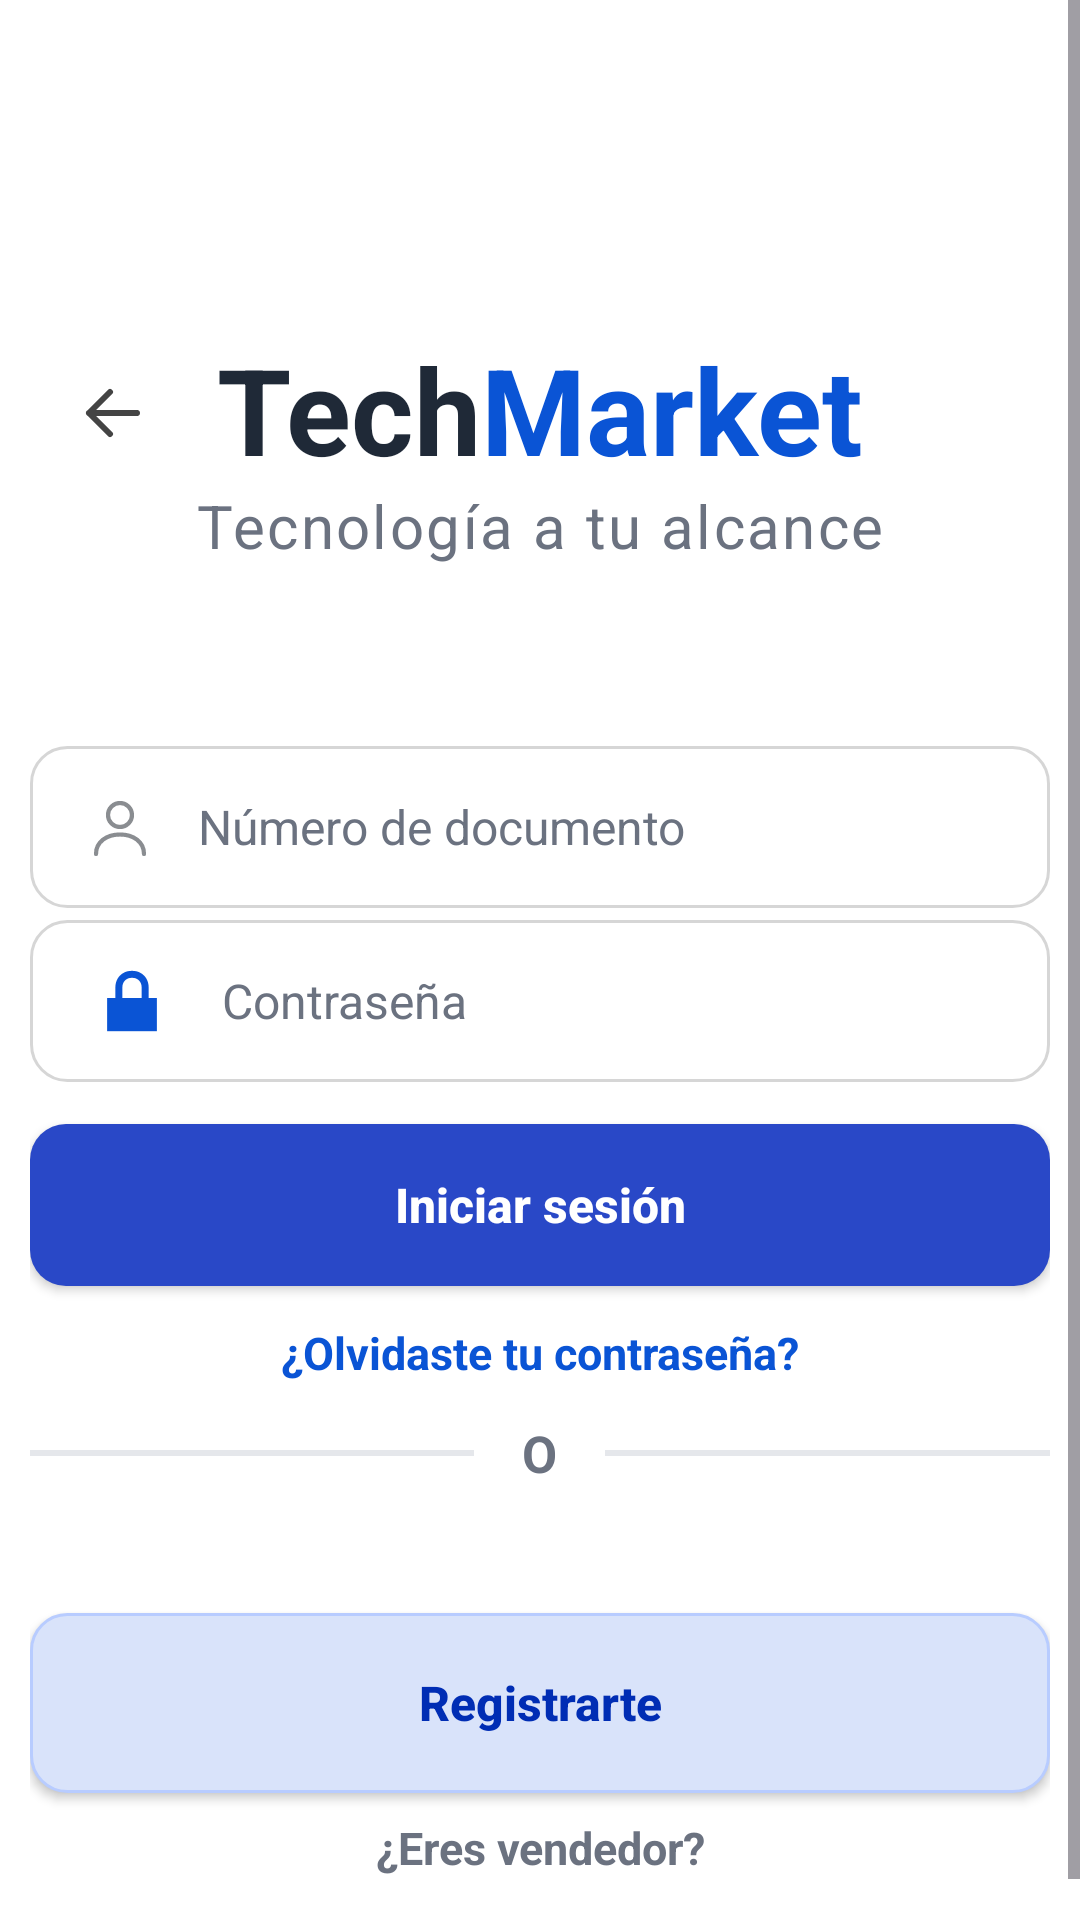

Reconstruct the res/layout file that produces this screen, plus the resources it refers to.
<!-- AndroidManifest.xml: application theme Theme.TechMarket -->
<!-- res/layout/activity_main.xml -->
<?xml version="1.0" encoding="utf-8"?>
<FrameLayout xmlns:android="http://schemas.android.com/apk/res/android"
    android:layout_width="match_parent"
    android:layout_height="match_parent"
    android:background="@color/white">

    <ScrollView
        android:id="@+id/main"
        android:layout_width="match_parent"
        android:layout_height="match_parent"
        android:background="@color/white"
        android:fillViewport="true"
        android:overScrollMode="never">

        <LinearLayout
            android:layout_width="match_parent"
            android:layout_height="wrap_content"
            android:orientation="vertical"
            android:paddingStart="10dp"
            android:paddingEnd="10dp"
            android:paddingBottom="24dp">

            
            <Space
                android:layout_width="match_parent"
                android:layout_height="115dp" />

            
            <LinearLayout
                android:layout_width="match_parent"
                android:layout_height="wrap_content"
                android:gravity="center"
                android:orientation="horizontal">

                <TextView
                    android:layout_width="wrap_content"
                    android:layout_height="wrap_content"
                    android:text="Tech"
                    android:textColor="@color/text_primary"
                    android:textSize="40sp"
                    android:textStyle="bold"
                    android:includeFontPadding="false" />

                <TextView
                    android:layout_width="wrap_content"
                    android:layout_height="wrap_content"
                    android:text="Market"
                    android:textColor="@color/primary"
                    android:textSize="40sp"
                    android:textStyle="bold"
                    android:includeFontPadding="false" />

            </LinearLayout>

            
            <TextView
                android:layout_width="match_parent"
                android:layout_height="wrap_content"
                android:gravity="center"
                android:text="Tecnología a tu alcance"
                android:textColor="@color/text_secondary"
                android:textSize="20sp"
                android:letterSpacing="0.04" />

            
            <Space
                android:layout_width="match_parent"
                android:layout_height="60dp" />

            
            <EditText
                android:id="@+id/etDocumento"
                android:layout_width="match_parent"
                android:layout_height="54dp"
                android:background="@drawable/bg_input"
                android:hint="Número de documento"
                android:inputType="number"
                android:paddingStart="18dp"
                android:paddingEnd="18dp"
                android:singleLine="true"
                android:textColor="@color/text_primary"
                android:textColorHint="@color/text_secondary"
                android:textSize="16sp"
                android:drawableStart="@drawable/ic_usuario"
                android:drawablePadding="14dp"
                android:autofillHints="username" />

            
            <EditText
                android:id="@+id/etContrasena"
                android:layout_width="match_parent"
                android:layout_height="54dp"
                android:layout_marginTop="4dp"
                android:background="@drawable/bg_input"
                android:hint="Contraseña"
                android:inputType="textPassword"
                android:paddingStart="18dp"
                android:paddingEnd="18dp"
                android:singleLine="true"
                android:textColor="@color/text_primary"
                android:textColorHint="@color/text_secondary"
                android:textSize="16sp"
                android:drawableStart="@android:drawable/ic_lock_lock"
                android:drawablePadding="14dp"
                android:autofillHints="password" />

            
            <Button
                android:id="@+id/btnIniciarSesion"
                android:layout_width="match_parent"
                android:layout_height="54dp"
                android:layout_marginTop="14dp"
                android:background="@drawable/bg_button_primary"
                android:backgroundTint="@null"
                android:text="Iniciar sesión"
                android:textAllCaps="false"
                android:textColor="@color/white"
                android:textSize="16sp"
                android:textStyle="bold" />

            
            <Button
                android:id="@+id/btnAccesoBiometrico"
                android:layout_width="match_parent"
                android:layout_height="50dp"
                android:layout_marginTop="8dp"
                android:background="@drawable/bg_button_secondary"
                android:backgroundTint="@null"
                android:drawableStart="@android:drawable/ic_lock_idle_lock"
                android:drawablePadding="10dp"
                android:gravity="center"
                android:text="Ingresar con huella"
                android:textAllCaps="false"
                android:textColor="#FFFFFF"
                android:textSize="15sp"
                android:textStyle="bold"
                android:visibility="gone" />

            
            <TextView
                android:id="@+id/tvOlvideContrasena"
                android:layout_width="match_parent"
                android:layout_height="wrap_content"
                android:layout_marginTop="8dp"
                android:gravity="center"
                android:padding="4dp"
                android:text="¿Olvidaste tu contraseña?"
                android:textColor="@color/primary"
                android:textSize="15sp"
                android:textStyle="bold" />

            
            <LinearLayout
                android:layout_width="match_parent"
                android:layout_height="wrap_content"
                android:layout_marginTop="8dp"
                android:gravity="center"
                android:orientation="horizontal">

                <View
                    android:layout_width="0dp"
                    android:layout_height="2dp"
                    android:layout_weight="1"
                    android:background="@color/border" />

                <TextView
                    android:layout_width="wrap_content"
                    android:layout_height="wrap_content"
                    android:layout_marginStart="16dp"
                    android:layout_marginEnd="16dp"
                    android:text="O"
                    android:textColor="@color/text_secondary"
                    android:textSize="17sp"
                    android:textStyle="bold" />

                <View
                    android:layout_width="0dp"
                    android:layout_height="2dp"
                    android:layout_weight="1"
                    android:background="@color/border" />

            </LinearLayout>

            
            <Space
                android:layout_width="match_parent"
                android:layout_height="42dp" />

            
            <androidx.appcompat.widget.AppCompatButton
                android:id="@+id/btnRegistrarse"
                android:layout_width="match_parent"
                android:layout_height="60dp"
                android:background="@drawable/bg_button_secondary"
                android:backgroundTint="@null"
                android:text="Registrarte"
                android:textAllCaps="false"
                android:textColor="#002DB4"
                android:textSize="16sp"
                android:textStyle="bold" />

            
            <TextView
                android:id="@+id/tvAccesoVendedor"
                android:layout_width="match_parent"
                android:layout_height="wrap_content"
                android:layout_marginTop="4dp"
                android:gravity="center"
                android:padding="4dp"
                android:text="¿Eres vendedor?"
                android:textColor="@color/text_secondary"
                android:textSize="15sp"
                android:textStyle="bold" />

        </LinearLayout>

    </ScrollView>

    
    <ImageButton
        android:id="@+id/btnVolverLogin"
        android:layout_width="55dp"
        android:layout_height="55dp"
        android:layout_gravity="top|start"
        android:layout_marginStart="10dp"
        android:layout_marginTop="110dp"
        android:background="@android:color/transparent"
        android:src="@drawable/ic_arrow_back"
        android:tint="#444444"
        android:scaleType="centerInside"
        android:contentDescription="Volver al inicio"
        android:visibility="visible"
        android:clickable="true"
        android:focusable="true" />

</FrameLayout>
<!-- resources referenced by this layout -->
<resources>
  <color name="border">#E5E7EB</color>
  <color name="primary">#0A54D5</color>
  <color name="text_primary">#1F2937</color>
  <color name="text_secondary">#6B7280</color>
  <color name="white">#FFFFFF</color>
  <!-- drawable bg_button_primary (drawable) -->
  <?xml version="1.0" encoding="utf-8"?>
  <shape xmlns:android="http://schemas.android.com/apk/res/android"
      android:shape="rectangle">
  
      <solid android:color="#2948C7" />
  
      <corners android:radius="12dp" />
  
  </shape>
  <!-- drawable bg_button_secondary (drawable) -->
  <?xml version="1.0" encoding="utf-8"?>
  <shape xmlns:android="http://schemas.android.com/apk/res/android"
      android:shape="rectangle">
  
      <solid android:color="#D9E3FA" />
  
      <stroke
          android:width="1dp"
          android:color="#B8CCFF" />
  
      <corners android:radius="12dp" />
  
  </shape>
  <!-- drawable bg_input (drawable) -->
  <?xml version="1.0" encoding="utf-8"?>
  <shape xmlns:android="http://schemas.android.com/apk/res/android"
      android:shape="rectangle">
  
      <solid android:color="@color/white" />
  
      <stroke
          android:width="1dp"
          android:color="#D6D6D6" />
  
      <corners android:radius="12dp" />
  
  </shape>
  <!-- drawable ic_arrow_back (drawable) -->
  <vector xmlns:android="http://schemas.android.com/apk/res/android"
      android:width="24dp"
      android:height="24dp"
      android:viewportWidth="24"
      android:viewportHeight="24">
  
      <path
          android:fillColor="#172B5B"
          android:pathData="M20,12H4M4,12L11,5M4,12L11,19"
          android:strokeColor="#172B5B"
          android:strokeWidth="2"
          android:strokeLineCap="round"
          android:strokeLineJoin="round" />
  
  </vector>
  <!-- drawable ic_usuario (drawable) -->
  <vector xmlns:android="http://schemas.android.com/apk/res/android"
      android:width="24dp"
      android:height="24dp"
      android:viewportWidth="24"
      android:viewportHeight="24">
  
      <path
          android:fillColor="@android:color/transparent"
          android:strokeColor="#8A8D91"
          android:strokeWidth="1.4"
          android:strokeLineCap="round"
          android:strokeLineJoin="round"
          android:pathData="M12,12a4,4 0,1 0,0 -8a4,4 0,1 0,0 8 M4,21c0,-4.1 3.6,-6.5 8,-6.5s8,2.4 8,6.5" />
  
  </vector>
  <style name="Theme.TechMarket" parent="Base.Theme.TechMarket" />
  <style name="Base.Theme.TechMarket" parent="Theme.Material3.Light.NoActionBar">
  
          
          <item name="colorPrimary">@color/primary</item>
          <item name="colorOnPrimary">@color/white</item>
  
          
          <item name="colorSecondary">@color/primary</item>
          <item name="colorOnSecondary">@color/white</item>
  
          
          <item name="android:windowBackground">@color/background</item>
          <item name="colorSurface">@color/white</item>
          <item name="colorOnSurface">@color/text_primary</item>
  
          
          <item name="android:statusBarColor">@color/background</item>
          <item name="android:navigationBarColor">@color/background</item>
  
          
          <item name="android:windowLightStatusBar">true</item>
  
      </style>
  <color name="background">#F5F7FB</color>
</resources>
